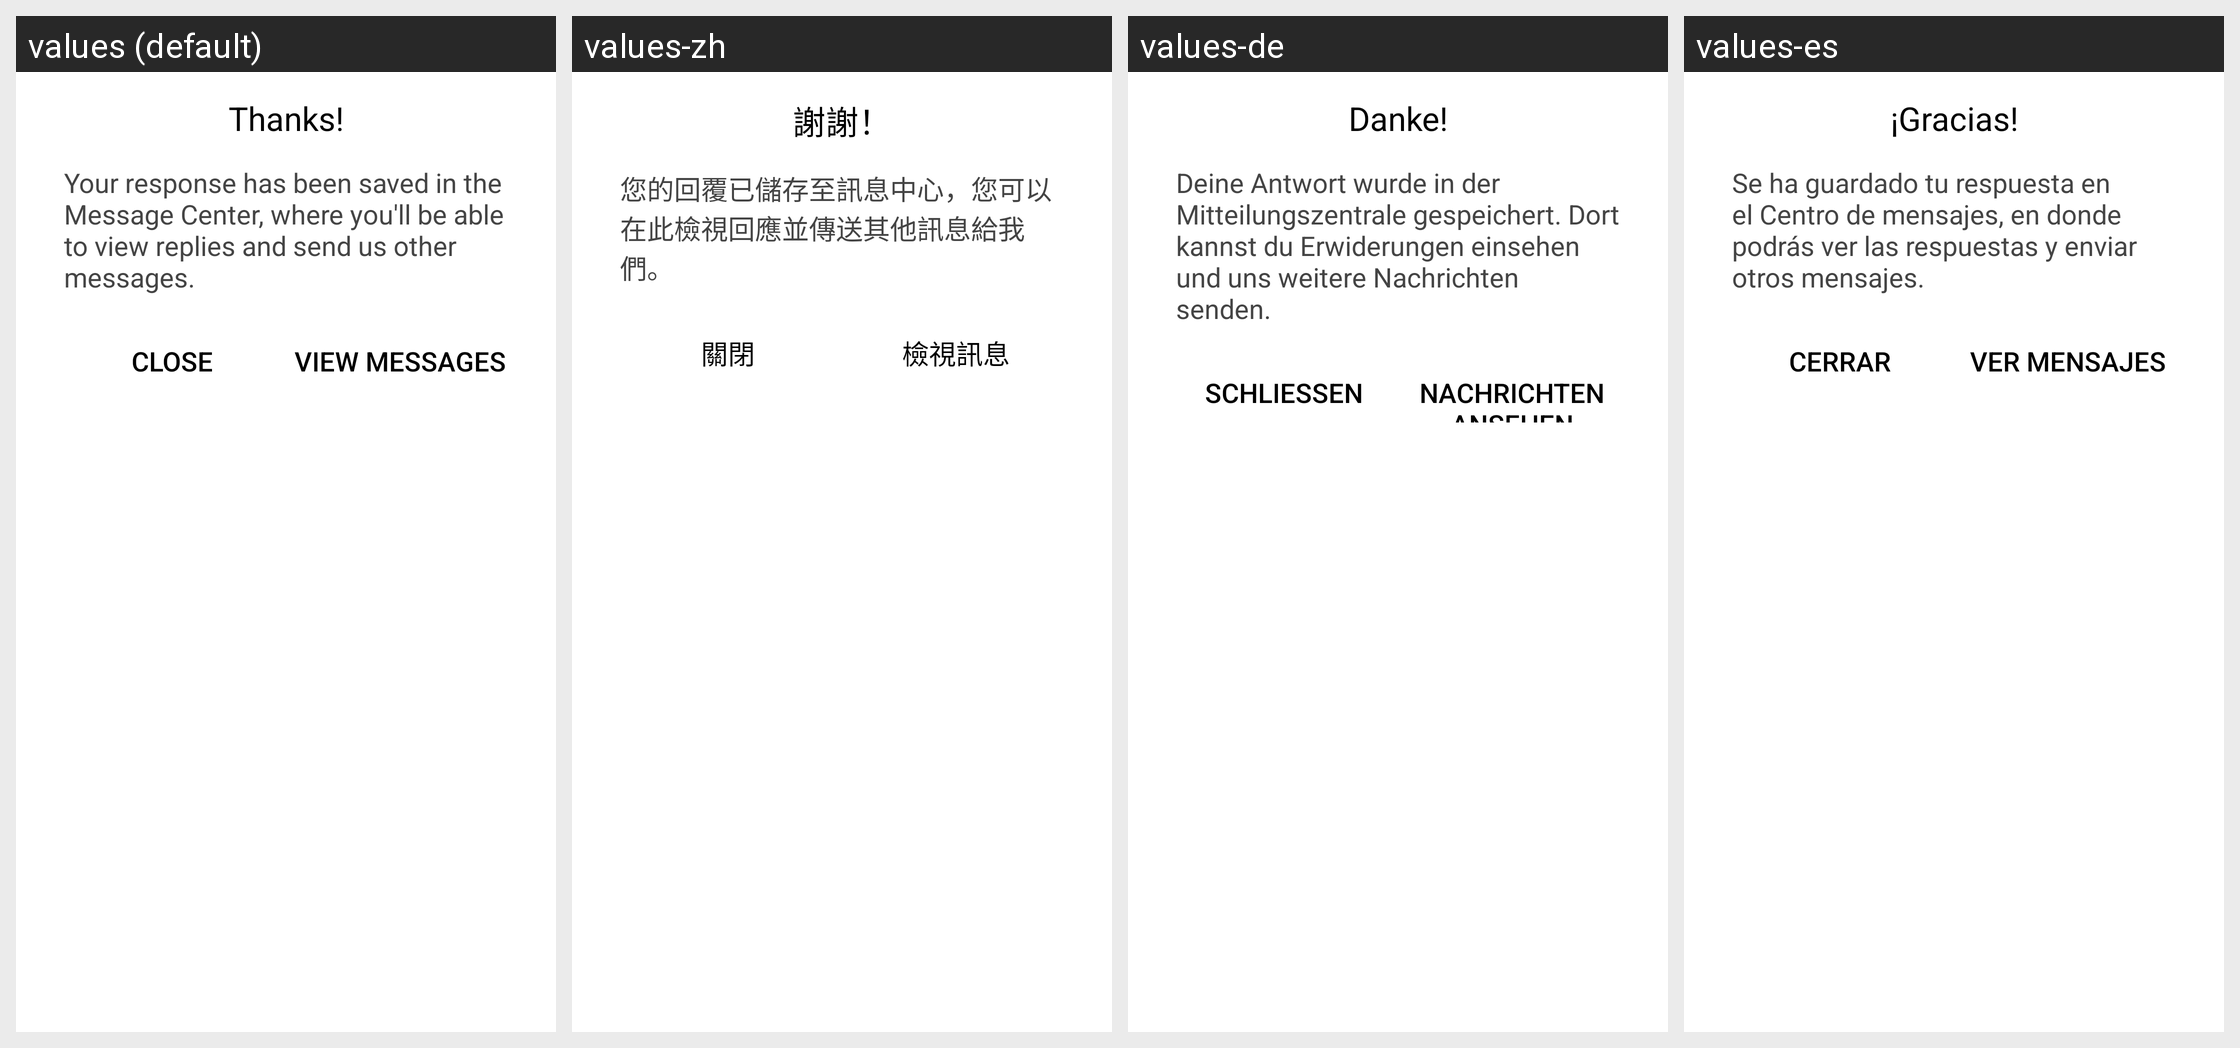

Translations of the strings shown on this Android screen, per locale in the grid:
Android screen res/layout/apptentive_message_center_thank_you_dialog.xml rendered under 4 locales, left to right: values (default), values-zh, values-de, values-es. Device: Nexus 5 (rendered at 1080×1920; each locale shown at half size, 540×960, under a caption strip naming it); theme Theme.MaterialComponents.DayNight.NoActionBar.
Other locales in the repository, not shown: values-da, values-fr, values-fr-rCA, values-it, values-ja, values-nl, values-pt, values-ru, values-sv, values-zh-rCN, values-zh-rTW.
Strings drawn on this screen, with the default value and each locale's value (text and hints the layout hard-codes, and strings that could not be matched under every locale, appear in the picture but are not listed):

apptentive_thanks
  values: Thanks!
  values-zh: 謝謝！
  values-de: Danke!
  values-es: ¡Gracias!

apptentive_thank_you_dialog_body
  values: Your response has been saved in the Message Center, where you'll be able to view replies and send us other messages.
  values-zh: 您的回覆已儲存至訊息中心，您可以在此檢視回應並傳送其他訊息給我們。
  values-de: Deine Antwort wurde in der Mitteilungszentrale gespeichert. Dort kannst du Erwiderungen einsehen und uns weitere Nachrichten senden.
  values-es: Se ha guardado tu respuesta en el Centro de mensajes, en donde podrás ver las respuestas y enviar otros mensajes.

apptentive_thank_you_dialog_close
  values: Close
  values-zh: 關閉
  values-de: Schließen
  values-es: Cerrar

apptentive_thank_you_dialog_view_messages
  values: View Messages
  values-zh: 檢視訊息
  values-de: Nachrichten ansehen
  values-es: Ver mensajes
